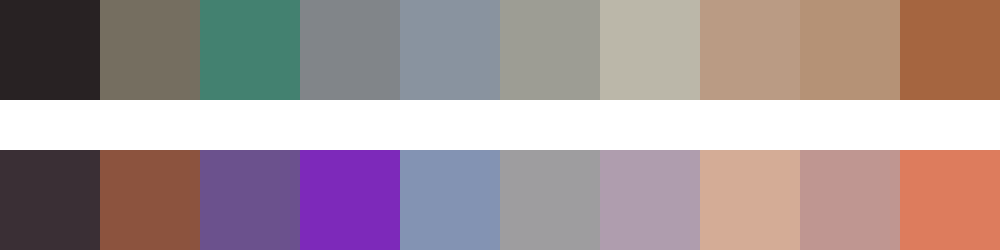

Values plotted in this chart, from the file beside it:
#282223	#756e60	#438170	#818589	#89939f	#9d9d94	#bbb7a9	#ba9b84	#b59276	#a56540
#3a2f35	#8c533e	#6b518d	#7d29ba	#8393b3	#9e9d9f	#af9dae	#d4ac96	#bf9691	#dd7c5d
